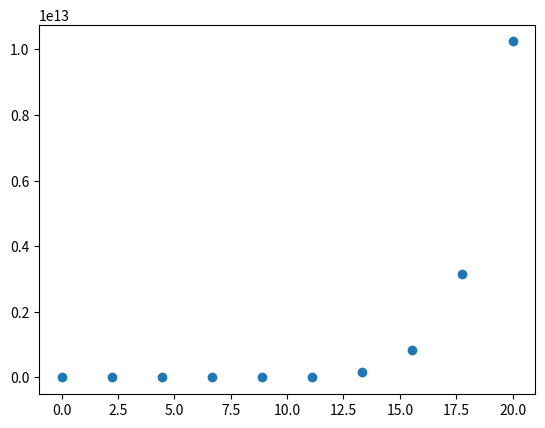

This figure's Python source:
import numpy as np
import matplotlib.pyplot as plt
# Fixing random state for reproducibility
x=np.linspace(0, 20, 10)


        
#N = 50

#colors = np.random.rand(N)
#area = (30 * np.random.rand(N))**2  # 0 to 15 point radii

plt.scatter(x, x**10)
plt.show()